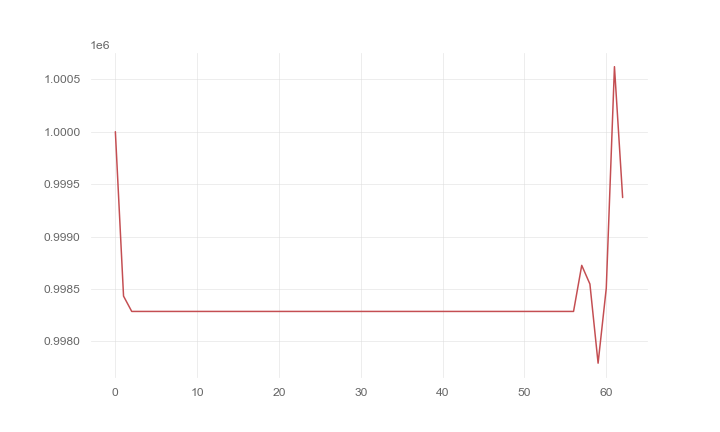

Source data for this figure (header and first rows):
, 0
0, 1000000
1, 998432
2, 998286
3, 998286
4, 998286
5, 998286
6, 998286
7, 998286
8, 998286
9, 998286
10, 998286
11, 998286
12, 998286
13, 998286
14, 998286
15, 998286
16, 998286
17, 998286
18, 998286
19, 998286
20, 998286
21, 998286
22, 998286
23, 998286
24, 998286
25, 998286
26, 998286
27, 998286
28, 998286
29, 998286
30, 998286
31, 998286
32, 998286
33, 998286
34, 998286
35, 998286
36, 998286
37, 998286
38, 998286
39, 998286
40, 998286
41, 998286
42, 998286
43, 998286
44, 998286
45, 998286
46, 998286
47, 998286
48, 998286
49, 998286
50, 998286
51, 998286
52, 998286
53, 998286
54, 998286
55, 998286
56, 998286
57, 998725
58, 998547
59, 997792
... 3 more rows
